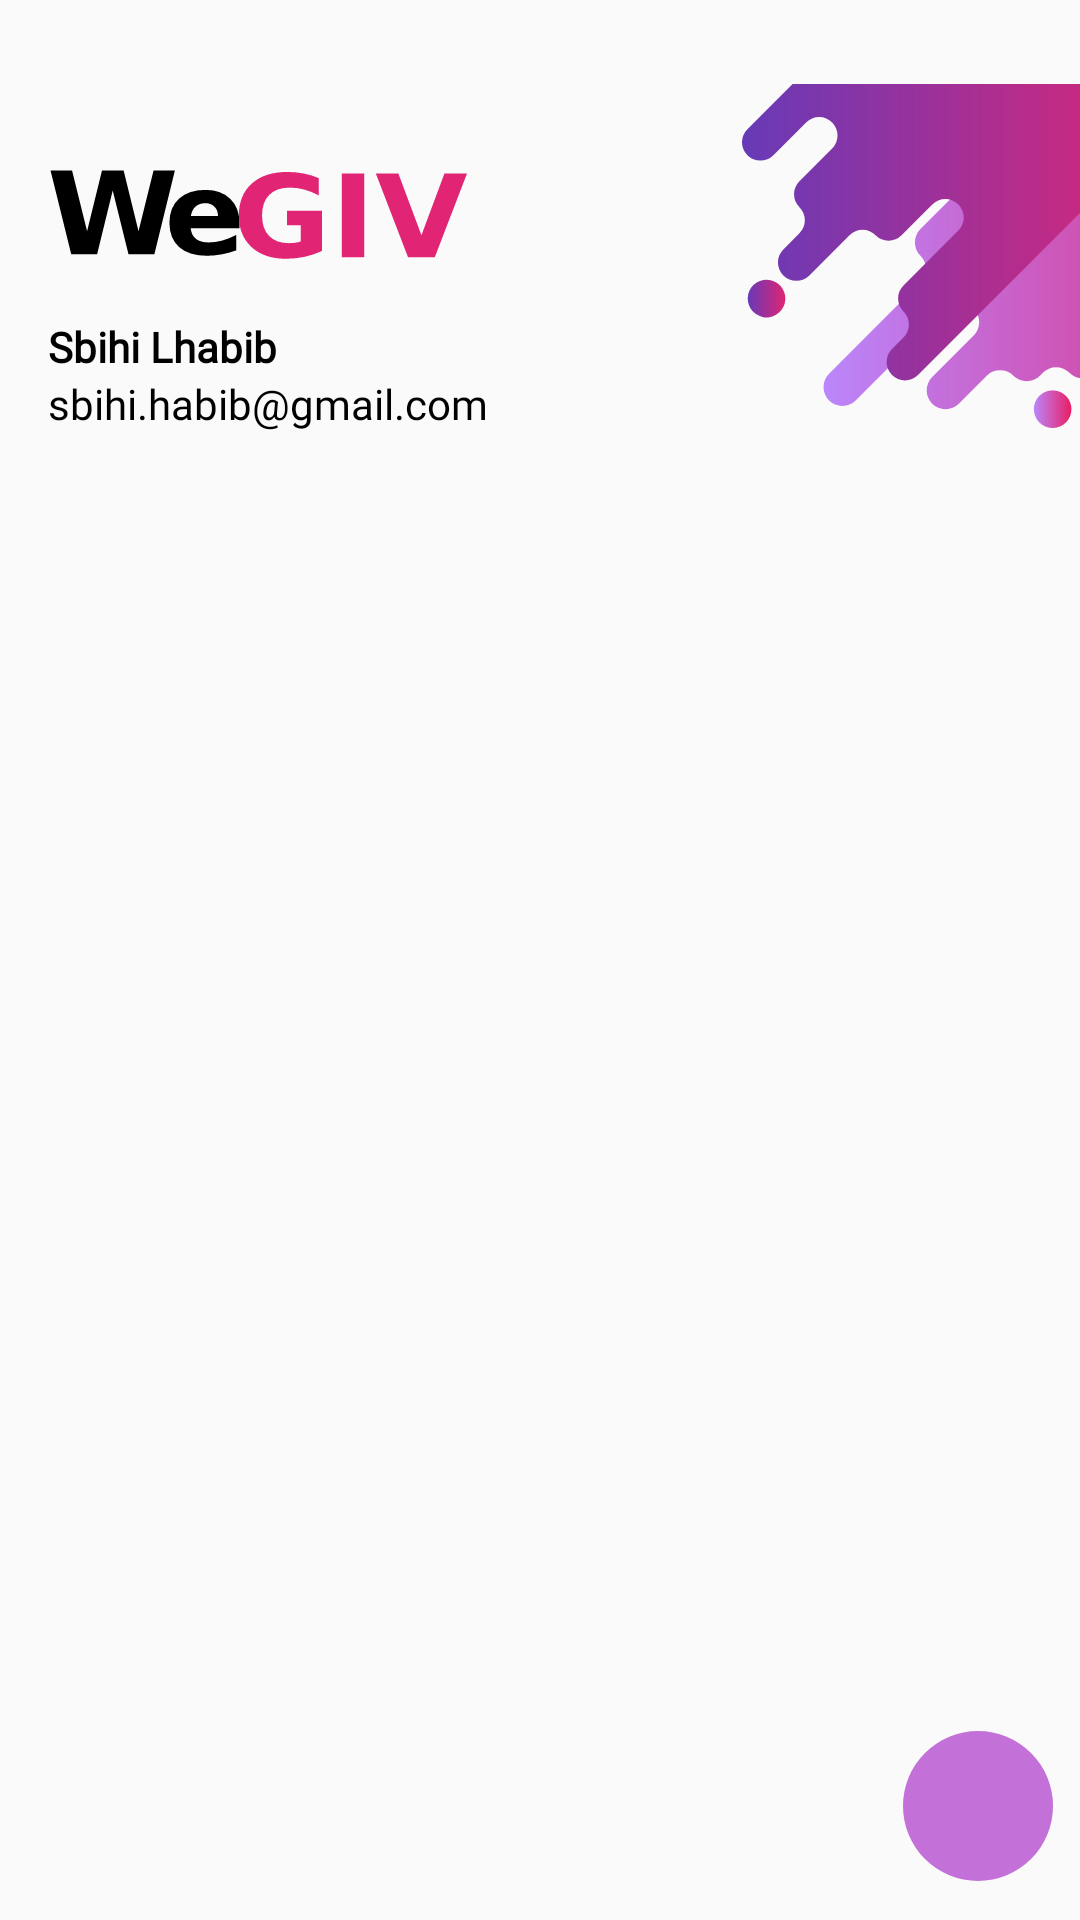

Android layout source for this screen:
<!-- AndroidManifest.xml: application theme Theme.WeGIV -->
<!-- res/layout/nav_header.xml -->
<androidx.constraintlayout.widget.ConstraintLayout xmlns:android="http://schemas.android.com/apk/res/android"
    xmlns:app="http://schemas.android.com/apk/res-auto"
    xmlns:tools="http://schemas.android.com/tools"
    android:layout_width="match_parent"
    android:layout_height="170dp"
    android:gravity="bottom"
    android:orientation="vertical"
    android:paddingTop="28dp"
    android:theme="@style/ThemeOverlay.AppCompat.Dark">

    <TextView
        android:id="@+id/name_tv"
        android:layout_width="wrap_content"
        android:layout_height="wrap_content"
        android:layout_marginStart="16dp"
        android:layout_marginTop="8dp"
        android:fontFamily="@font/poppins_medium"
        android:text="Sbihi Lhabib"
        android:textColor="@color/black"
        android:textStyle="bold"
        app:layout_constraintStart_toStartOf="parent"
        app:layout_constraintTop_toBottomOf="@+id/imageView2" />

    <TextView
        android:id="@+id/email_tv"
        android:fontFamily="@font/poppins_medium"
        android:layout_width="wrap_content"
        android:layout_height="wrap_content"
        android:layout_marginStart="16dp"
        android:text="sbihi.habib@gmail.com"
        android:textColor="@color/black"
        android:textSize="14sp"
        app:layout_constraintStart_toStartOf="parent"
        app:layout_constraintTop_toBottomOf="@+id/name_tv" />

    <ImageView
        android:id="@+id/imageView"
        android:layout_width="415dp"
        android:layout_height="174dp"
        android:layout_marginTop="-60dp"
        android:layout_marginEnd="-190dp"
        app:layout_constraintEnd_toEndOf="parent"
        app:layout_constraintTop_toTopOf="parent"
        app:srcCompat="@drawable/bg_drawer_2" />

    <ImageView
        android:id="@+id/imageView2"
        android:layout_width="205dp"
        android:layout_height="46dp"
        android:layout_marginStart="-16dp"
        android:layout_marginTop="24dp"
        app:layout_constraintStart_toStartOf="parent"
        app:layout_constraintTop_toTopOf="parent"
        app:srcCompat="@drawable/app_name" />

    <com.google.android.material.imageview.ShapeableImageView
        android:id="@+id/profile_pic"
        android:layout_width="60dp"
        android:layout_height="60dp"
        android:layout_marginEnd="4dp"
        android:layout_marginBottom="8dp"
        android:background="#C370D8"
        android:padding="5dp"
        app:srcCompat="@drawable/ic_profile_pic"
        app:layout_constraintBottom_toBottomOf="parent"
        app:layout_constraintEnd_toEndOf="parent"
        app:shapeAppearanceOverlay="@style/circular" />

</androidx.constraintlayout.widget.ConstraintLayout>
<!-- resources referenced by this layout -->
<resources>
  <color name="black">#FF000000</color>
  <!-- drawable app_name (drawable) -->
  <vector xmlns:android="http://schemas.android.com/apk/res/android"
      android:width="283.07dp"
      android:height="90.99dp"
      android:viewportWidth="283.07"
      android:viewportHeight="90.99">
    <path
        android:fillColor="#FF000000"
        android:pathData="M2.34,9.53L16.53,9.53l9.92,40.1 9.84,-40.1l14.26,0l9.84,40.1 9.92,-40.1L84.38,9.53L70.85,64.72L53.78,64.72L43.36,22.77 33.06,64.72L15.99,64.72Z"/>
    <path
        android:fillColor="#FF000000"
        android:pathData="m126.98,43.91l0,3.77L94.8,47.68q0.5,4.66 3.5,6.99 3,2.33 8.38,2.33 4.34,0 8.88,-1.22 4.57,-1.26 9.38,-3.77l0,10.2q-4.88,1.77 -9.76,2.66 -4.88,0.92 -9.76,0.92 -11.69,0 -18.18,-5.69 -6.46,-5.73 -6.46,-16.04 0,-10.13 6.34,-15.93 6.38,-5.8 17.53,-5.8 10.15,0 16.22,5.88 6.11,5.88 6.11,15.71zM112.83,39.51q0,-3.77 -2.31,-6.06 -2.27,-2.33 -5.96,-2.33 -4,0 -6.5,2.18 -2.5,2.14 -3.11,6.21z"/>
    <path
        android:pathData="m181.49,62.6q-5.54,2.59 -11.49,3.88 -5.96,1.29 -12.3,1.29 -14.34,0 -22.72,-7.69 -8.38,-7.73 -8.38,-20.92 0,-13.34 8.53,-20.99 8.53,-7.65 23.37,-7.65 5.73,0 10.96,1.03 5.27,1.03 9.92,3.07l0,11.42q-4.81,-2.62 -9.57,-3.92 -4.73,-1.29 -9.5,-1.29 -8.84,0 -13.65,4.77 -4.77,4.73 -4.77,13.57 0,8.76 4.61,13.53 4.61,4.77 13.11,4.77 2.31,0 4.27,-0.26 2,-0.3 3.58,-0.89L167.45,45.59l-9.03,0l0,-9.54L181.49,36.06Z"
        android:fillColor="#e12574"/>
    <path
        android:pathData="M194.52,11.51L209.32,11.51L209.32,66.7L194.52,66.7Z"
        android:fillColor="#e12574"/>
    <path
        android:pathData="m216.97,11.51l14.88,0l15.22,40.73 15.18,-40.73l14.88,0L255.87,66.7l-17.64,0z"
        android:fillColor="#e12574"/>
  </vector>
  <!-- drawable bg_drawer_2: vector/xml drawable (drawable, 4041 chars, omitted) -->
  <style name="circular">
          <item name="cornerSize">50%</item>
      </style>
  <style name="Theme.WeGIV" parent="Theme.AppCompat.Light.NoActionBar">
          
          <item name="colorPrimary">#8A0559</item>
          <item name="colorPrimaryVariant">#8A0559</item>
          <item name="colorOnPrimary">@color/white</item>
          
          <item name="colorSecondary">@color/teal_200</item>
          <item name="colorSecondaryVariant">@color/teal_700</item>
          <item name="colorOnSecondary">@color/black</item>
          
          <item name="android:statusBarColor">#8A0559</item>
          
      </style>
  <color name="white">#FFFFFFFF</color>
  <color name="teal_200">#009688</color>
  <color name="teal_700">#FF018786</color>
</resources>
